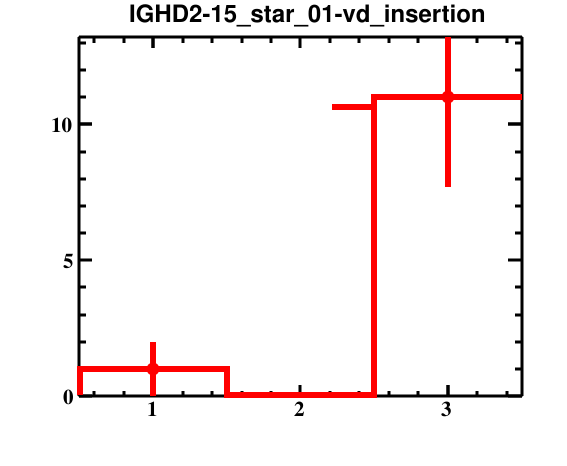

Source data for this figure (header and first rows):
bin_low_edge, contents, binerror, xtitle, binlabel
-0.5, 0.0, 0.0, , 
0.5, 1.0, 1.0, , 
1.5, 0.0, 0.0, , 
2.5, 11.0, 3.317, , 
3.5, 0.0, 0.0, , 
